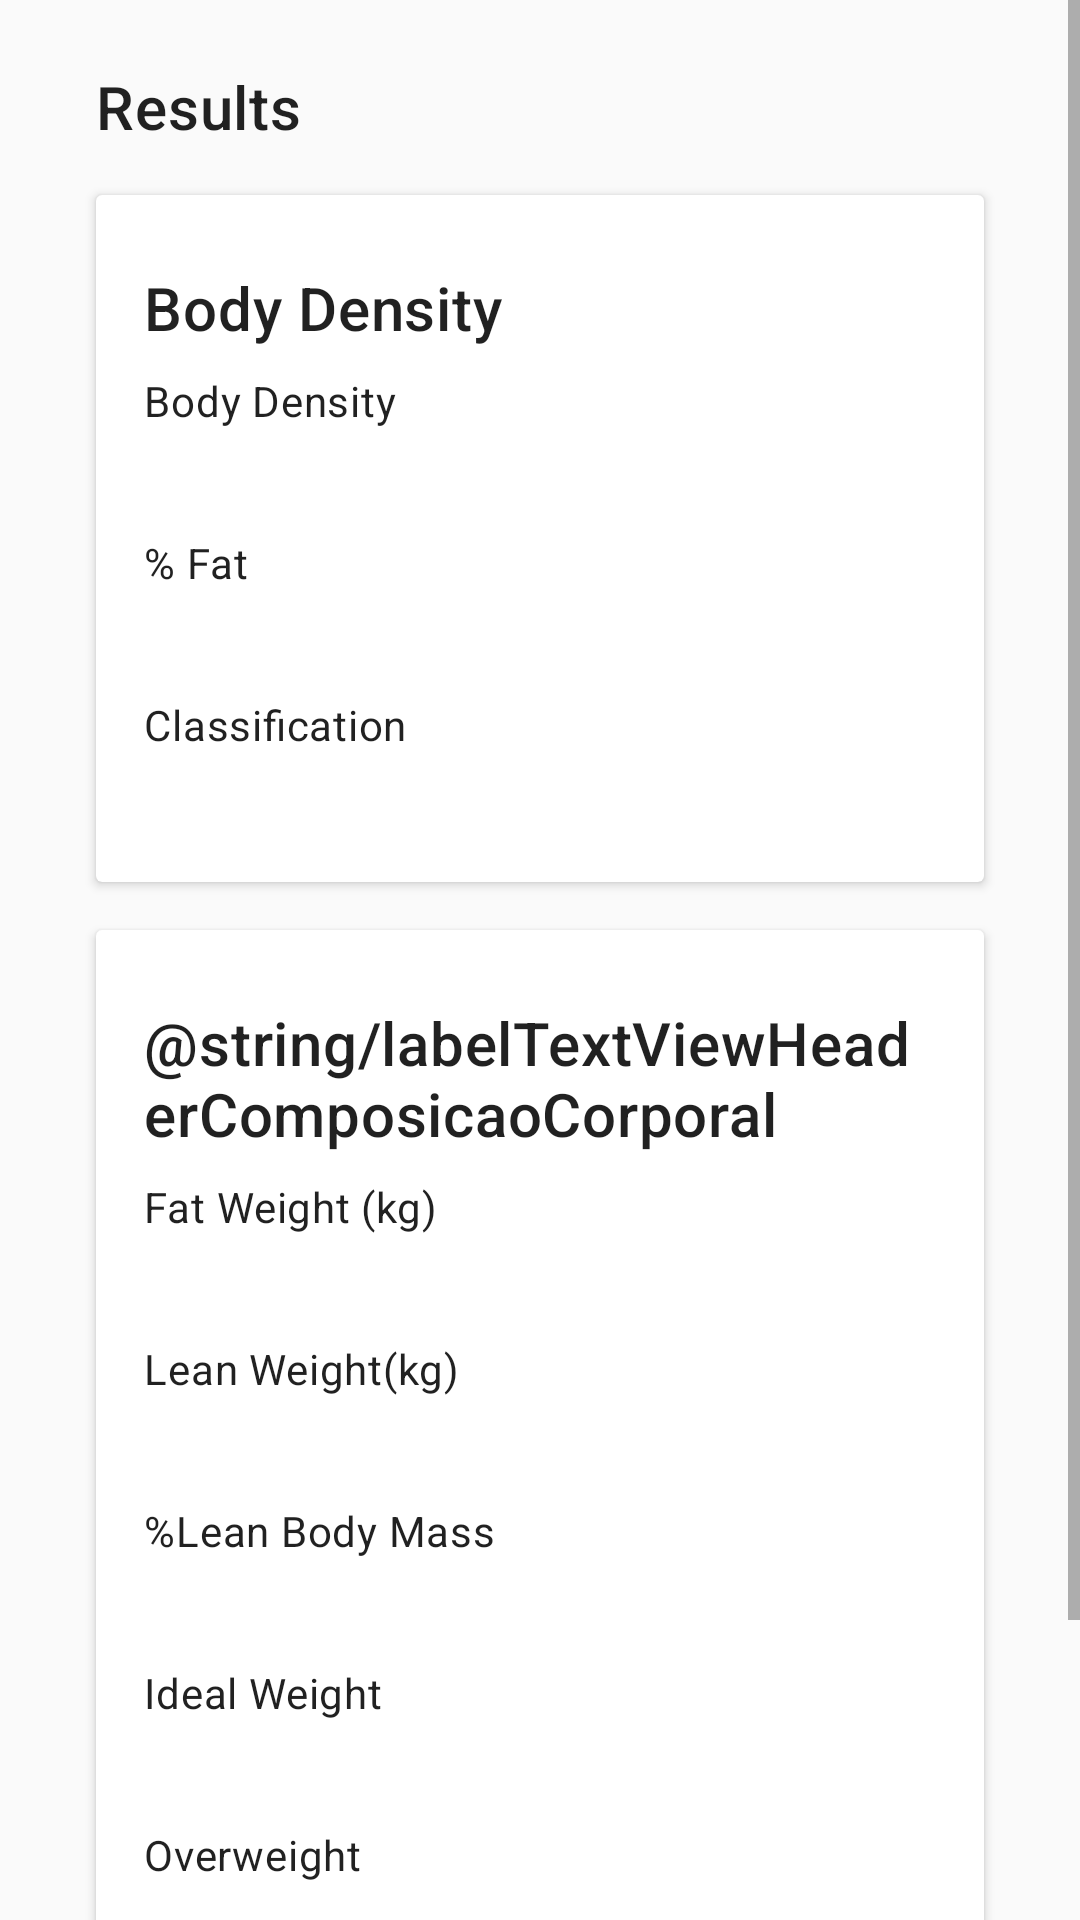

Here is an Android app screen rendered from its layout file. Give the layout XML and the strings, colors and styles it references.
<!-- AndroidManifest.xml: application theme AppTheme -->
<!-- res/layout/activity_resultado.xml -->
<?xml version="1.0" encoding="utf-8"?>
<ScrollView xmlns:android="http://schemas.android.com/apk/res/android"
    xmlns:tools="http://schemas.android.com/tools"
    android:layout_width="match_parent"
    android:layout_height="match_parent"
    android:fitsSystemWindows="true"
    android:id="@+id/scrollResultado"
    tools:context=".ResultadoActivity"
    >

<LinearLayout
    android:layout_width="match_parent"
    android:layout_height="wrap_content"
    android:orientation="vertical"
    android:paddingLeft="24dp"
    android:paddingTop="14dp"
    android:paddingRight="24dp"
    android:paddingBottom="16dp">

    <LinearLayout
        android:layout_width="match_parent"
        android:layout_height="wrap_content"
        android:orientation="vertical"
        android:padding="8dp">

    <TextView
        android:id="@+id/textviewResultado"
        android:layout_width="wrap_content"
        android:layout_height="wrap_content"
        android:text="@string/labelResultadoPercentualGordura"
        style="@style/styleTituloSecao"/>

    </LinearLayout>

    <com.google.android.material.card.MaterialCardView
        android:id="@+id/cardDensidadeCorporal"
        android:layout_width="match_parent"
        android:layout_height="wrap_content"
        android:layout_margin="8dp">

        <LinearLayout
            android:layout_width="match_parent"
            android:layout_height="wrap_content"
            android:orientation="vertical"
            android:padding="16dp">


            <TextView
                android:id="@+id/titleDensidadeCorporal"
                style="@style/styleTituloSecao"
                android:layout_width="wrap_content"
                android:layout_height="wrap_content"
                android:layout_marginTop="8dp"
                android:text="@string/labelTextViewHeaderDensidadeCorporal"
                android:textAppearance="?attr/textAppearanceHeadline6" />

            <TextView
                android:id="@+id/textViewHeaderDensidadeCorporal"
                style="@style/styleHeaderResultado"
                android:layout_width="wrap_content"
                android:layout_height="wrap_content"
                android:layout_marginTop="8dp"
                android:text="@string/labelTextViewHeaderDensidadeCorporal"
                android:textAppearance="?attr/textAppearanceBody2"
                android:textColor="?android:attr/textColorPrimary" />

            <TextView
                android:id="@+id/textViewResultadoDensidadeCorporal"
                style="@style/styleValorResultado"
                android:layout_width="wrap_content"
                android:layout_height="wrap_content"
                android:layout_marginTop="8dp"
                android:text=""
                android:textAppearance="?attr/textAppearanceBody2"
                android:textColor="?android:attr/textColorSecondary" />

            <TextView
                android:id="@+id/textViewHeaderPercentualGordura"
                style="@style/styleHeaderResultado"
                android:layout_width="wrap_content"
                android:layout_height="wrap_content"
                android:layout_marginTop="8dp"
                android:text="@string/labelTextViewHeaderPercentualGordura"
                android:textAppearance="?attr/textAppearanceBody2"
                android:textColor="?android:attr/textColorPrimary" />

            <TextView
                android:id="@+id/textViewResultadoPercentualGordura"
                style="@style/styleValorResultado"
                android:layout_width="wrap_content"
                android:layout_height="wrap_content"
                android:layout_marginTop="8dp"
                android:text=""
                android:textAppearance="?attr/textAppearanceBody2"
                android:textColor="?android:attr/textColorSecondary" />

            <TextView
                android:id="@+id/textViewHeaderClassificacao"
                style="@style/styleHeaderResultado"
                android:layout_width="wrap_content"
                android:layout_height="wrap_content"
                android:layout_marginTop="8dp"
                android:text="@string/labelTextViewHeaderClassificacao"
                android:textAppearance="?attr/textAppearanceBody2"
                android:textColor="?android:attr/textColorPrimary" />

            <TextView
                android:id="@+id/textViewResultadoClassificacao"
                style="@style/styleValorResultado"
                android:layout_width="wrap_content"
                android:layout_height="wrap_content"
                android:layout_marginTop="8dp"
                android:text=""
                android:textAppearance="?attr/textAppearanceBody2"
                android:textColor="?android:attr/textColorSecondary" />

        </LinearLayout>

    </com.google.android.material.card.MaterialCardView>

    <com.google.android.material.card.MaterialCardView
        android:id="@+id/cardComposicaoCorporal"
        android:layout_width="match_parent"
        android:layout_height="wrap_content"
        android:layout_margin="8dp">

        <LinearLayout
            android:layout_width="match_parent"
            android:layout_height="wrap_content"
            android:orientation="vertical"
            android:padding="16dp">

            <TextView
                android:id="@+id/titleComposicaoCorporal"
                style="@style/styleTituloSecao"
                android:layout_width="wrap_content"
                android:layout_height="wrap_content"
                android:layout_marginTop="8dp"
                android:text="@string/labelTextViewHeaderComposicaoCorporal"
                android:textAppearance="?attr/textAppearanceHeadline6" />


            <TextView
                android:id="@+id/textViewHeaderMassaGorda"
                style="@style/styleHeaderResultado"
                android:layout_width="wrap_content"
                android:layout_height="wrap_content"
                android:layout_marginTop="8dp"
                android:text="@string/labelTextViewHeaderGorda"
                android:textAppearance="?attr/textAppearanceBody2"
                android:textColor="?android:attr/textColorPrimary" />

            <TextView
                android:id="@+id/textViewResultadoMassaGorda"
                style="@style/styleValorResultado"
                android:layout_width="wrap_content"
                android:layout_height="wrap_content"
                android:layout_marginTop="8dp"
                android:text=""
                android:textAppearance="?attr/textAppearanceBody2"
                android:textColor="?android:attr/textColorSecondary" />

            <TextView
                android:id="@+id/textViewHeaderMassaMagra"
                style="@style/styleHeaderResultado"
                android:layout_width="wrap_content"
                android:layout_height="wrap_content"
                android:layout_marginTop="8dp"
                android:text="@string/labelTextViewHeaderMassaMagra"
                android:textAppearance="?attr/textAppearanceBody2"
                android:textColor="?android:attr/textColorPrimary" />

            <TextView
                android:id="@+id/textViewResultadoMassaMagra"
                style="@style/styleValorResultado"
                android:layout_width="wrap_content"
                android:layout_height="wrap_content"
                android:layout_marginTop="8dp"
                android:text=""
                android:textAppearance="?attr/textAppearanceBody2"
                android:textColor="?android:attr/textColorSecondary" />

            <TextView
                android:id="@+id/textViewHeaderPercentualMassaMagra"
                style="styleHeaderResultado"
                android:layout_width="wrap_content"
                android:layout_height="wrap_content"
                android:layout_marginTop="8dp"
                android:text="@string/labelTextViewHeaderPercentualMassaMagra"
                android:textAppearance="?attr/textAppearanceBody2"
                android:textColor="?android:attr/textColorPrimary" />

            <TextView
                android:id="@+id/textViewResultadoPercentualMassaMagra"
                style="styleValorResultado"
                android:layout_width="wrap_content"
                android:layout_height="wrap_content"
                android:layout_marginTop="8dp"
                android:text=""
                android:textAppearance="?attr/textAppearanceBody2"
                android:textColor="?android:attr/textColorSecondary" />

            <TextView
                android:id="@+id/textViewHeaderPesoIdeal"
                style="@style/styleHeaderResultado"
                android:layout_width="wrap_content"
                android:layout_height="wrap_content"
                android:layout_marginTop="8dp"
                android:text="@string/labelTextViewHeaderPesoIdeal"
                android:textAppearance="?attr/textAppearanceBody2"
                android:textColor="?android:attr/textColorPrimary" />

            <TextView
                android:id="@+id/textViewResultadoPesoIdeal"
                style="@style/styleValorResultado"
                android:layout_width="wrap_content"
                android:layout_height="wrap_content"
                android:layout_marginTop="8dp"
                android:text=""
                android:textAppearance="?attr/textAppearanceBody2"
                android:textColor="?android:attr/textColorSecondary" />

            <TextView
                android:id="@+id/textViewHeaderPesoExcesso"
                style="styleHeaderResultado"
                android:layout_width="wrap_content"
                android:layout_height="wrap_content"
                android:layout_marginTop="8dp"
                android:text="@string/labelTextViewHeaderPesoEmExcesso"
                android:textAppearance="?attr/textAppearanceBody2"
                android:textColor="?android:attr/textColorPrimary" />

            <TextView
                android:id="@+id/textViewResultadoPesoExcesso"
                style="@style/styleValorResultado"
                android:layout_width="wrap_content"
                android:layout_height="wrap_content"
                android:layout_marginTop="8dp"
                android:text=""
                android:textAppearance="?attr/textAppearanceBody2"
                android:textColor="?android:attr/textColorSecondary" />


        </LinearLayout>

    </com.google.android.material.card.MaterialCardView>

    <LinearLayout
        android:layout_width="match_parent"
        android:layout_height="wrap_content"
        android:orientation="vertical"
        android:padding="8dp">

        <Button
            android:id="@+id/btnFecharResultados"
            style="@style/styleContainedButton"
            android:layout_width="match_parent"
            android:layout_height="match_parent"
            android:text="@string/labelBotaoVoltar" />

    </LinearLayout>

    </LinearLayout>

</ScrollView>
<!-- resources referenced by this layout -->
<resources>
  <string name="labelBotaoVoltar">Close</string>
  <string name="labelResultadoPercentualGordura">Results</string>
  <string name="labelTextViewHeaderClassificacao">Classification</string>
  <string name="labelTextViewHeaderComposicaoCorporal">Body Composition</string>
  <string name="labelTextViewHeaderDensidadeCorporal">Body Density</string>
  <string name="labelTextViewHeaderGorda">Fat Weight (kg)</string>
  <string name="labelTextViewHeaderMassaMagra">Lean Weight(kg)</string>
  <string name="labelTextViewHeaderPercentualGordura">% Fat</string>
  <string name="labelTextViewHeaderPercentualMassaMagra">%Lean Body Mass</string>
  <string name="labelTextViewHeaderPesoEmExcesso">Overweight</string>
  <string name="labelTextViewHeaderPesoIdeal">Ideal Weight</string>
  <style name="styleContainedButton" parent="@style/Widget.MaterialComponents.Button">
          
      </style>
  <style name="styleHeaderResultado" parent="@style/Widget.MaterialComponents.TextView">
          <item name="android:textAppearance">?attr/textAppearanceBody2</item>
          <item name="android:textColor">@color/colorPrimary</item>
      </style>
  <style name="styleTituloSecao" parent="@style/Widget.MaterialComponents.TextView">
          <item name="android:textAppearance">?attr/textAppearanceHeadline6</item>
      </style>
  <style name="styleValorResultado" parent="@style/Widget.MaterialComponents.TextView">
          <item name="android:textAppearance">?attr/textAppearanceBody2</item>
          <item name="android:textColor">@color/colorSecondary</item>
      </style>
  <style name="AppTheme" parent="Theme.MaterialComponents.Light.DarkActionBar.Bridge">
          
  
          <item name="colorPrimary">@color/colorPrimary</item>
          <item name="colorSecondary">@color/colorSecondary</item>
  
          
        <item name="textInputStyle">@style/Widget.MaterialComponents.TextInputLayout.OutlinedBox</item>
  
      </style>
  <!-- not gathered from this repository: default colours our renderer supplied (Android Studio template values) -->
  <color name="colorPrimary">#FF6200EE</color>
</resources>
